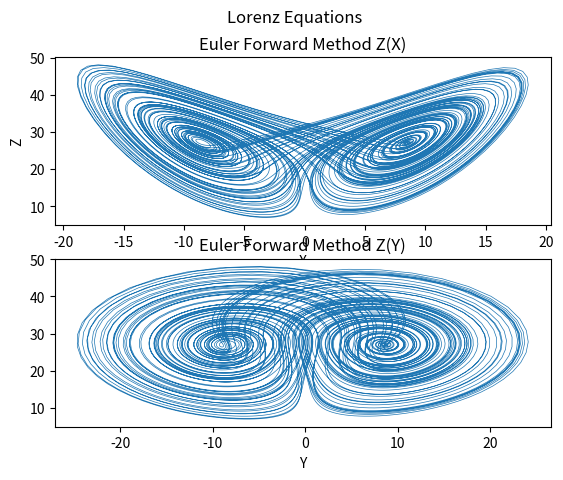

Here is the Python script that generated this plot:
import numpy as np
import matplotlib.pyplot as plt

def lorenz(x, y, z, sigma, rho, beta):
    differentialX = sigma*(y - x)
    differentialY = rho*x - y - x*z
    differentialZ = x*y - beta*z
    return differentialX, differentialY, differentialZ

# Need one more for the  values 
differentialT = 0.01
numberSteps = 10000
X = np.empty(numberSteps + 1)
Y = np.empty(numberSteps + 1)
Z = np.empty(numberSteps + 1)
T= range(1, 10000)
# Set  values
X[0], Y[0], Z[0] = (1, 0, 20)

# Step through "time", calculating the partial derivatives at the current point and using them to estimate the next point
for i in range(numberSteps):    
    differentialX, differentialY, differentialZ = lorenz(X[i], Y[i], Z[i], sigma=10, rho=28, beta=8/3)
    X[i + 1] = X[i] + (differentialX * differentialT)
    Y[i + 1] = Y[i] + (differentialY * differentialT)
    Z[i + 1] = Z[i] + (differentialZ * differentialT)

# 3D Plot
# fig = plt.figure()
# ax = fig.gca(projection='3d')
# ax.plot(X, Y, Z, lw=0.5)
# ax.set_xlabel("X Axis")
# ax.set_ylabel("Y Axis")
# ax.set_zlabel("Z Axis")
# ax.set_title("Lorenz Attractor")
# plt.show()

# 2D Plot
fig, ((ax1, ax2)) = plt.subplots(2)
fig.suptitle('Lorenz Equations')
ax1.plot(X, Z, lw=0.5)
ax1.set_title('Euler Forward Method Z(X)')
ax1.set_xlabel('X')
ax1.set_ylabel('Z')
ax2.plot(Y, Z, lw=0.5)
ax2.set_title('Euler Forward Method Z(Y)')
ax2.set_xlabel('Y')
plt.show()